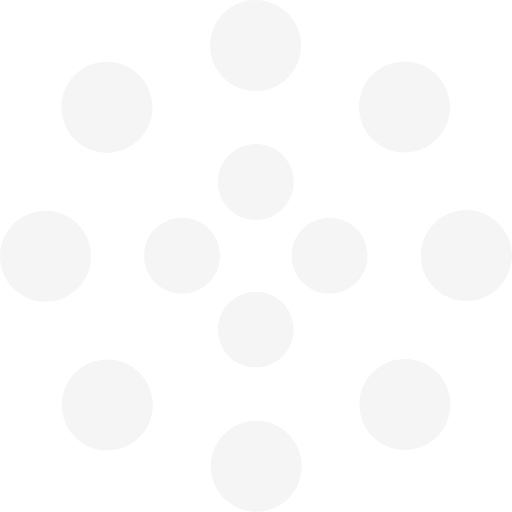
t = 0.00 s
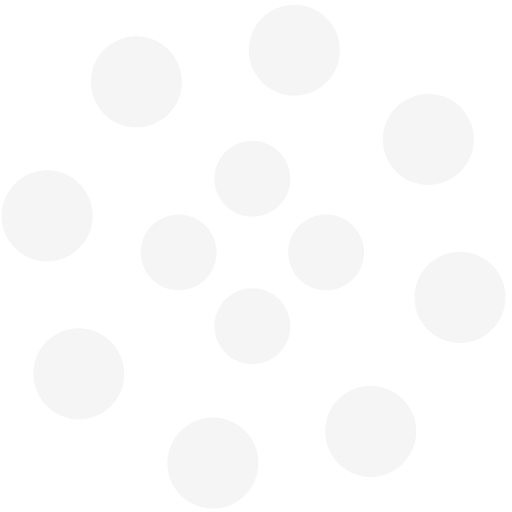
t = 1.25 s
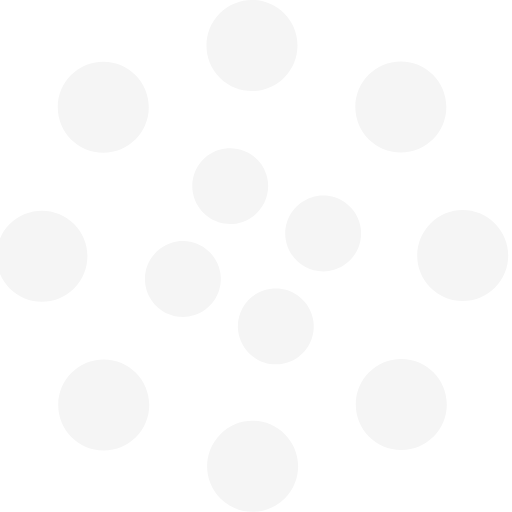
t = 2.00 s
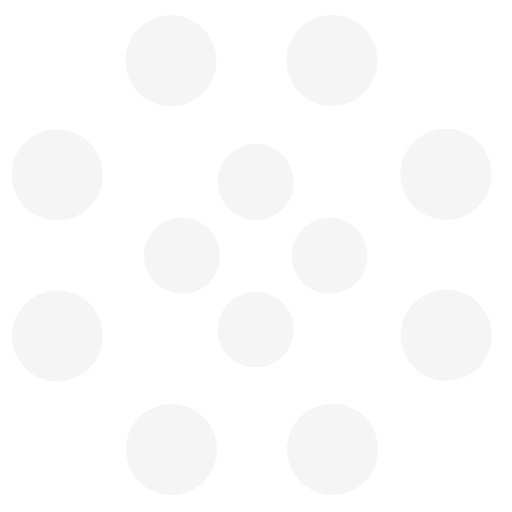
t = 2.50 s
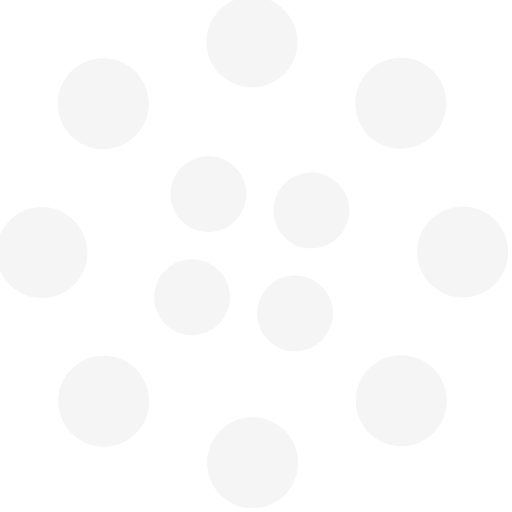
t = 4.00 s
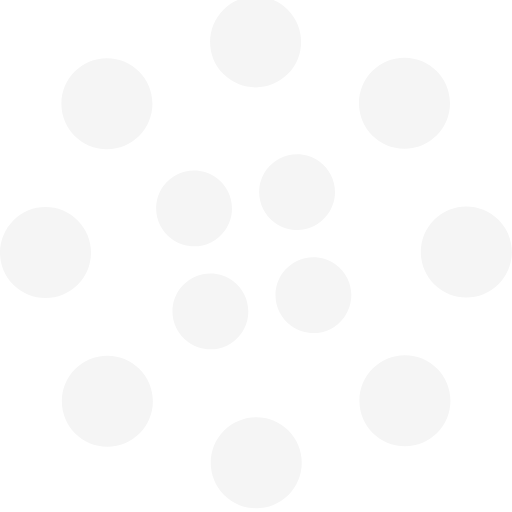
t = 6.00 s

The animated SVG that drew these frames (rendered in a browser with its animation timeline set to each time). Animation: 2 SMIL elements (animateTransform=2); one cycle of 8.00 s, repeats indefinitely.

<svg width="135" height="135" viewBox="0 0 135 135" xmlns="http://www.w3.org/2000/svg" fill="whitesmoke">
    <path d="M67.447 58c5.523 0 10-4.477 10-10s-4.477-10-10-10-10 4.477-10 10 4.477 10 10 10zm9.448 9.447c0 5.523 4.477 10 10 10 5.522 0 10-4.477 10-10s-4.478-10-10-10c-5.523 0-10 4.477-10 10zm-9.448 9.448c-5.523 0-10 4.477-10 10 0 5.522 4.477 10 10 10s10-4.478 10-10c0-5.523-4.477-10-10-10zM58 67.447c0-5.523-4.477-10-10-10s-10 4.477-10 10 4.477 10 10 10 10-4.477 10-10z">
        <animateTransform
            attributeName="transform"
            type="rotate"
            from="0 67 67"
            to="-360 67 67"
            dur="2.5s"
            repeatCount="indefinite"/>
    </path>
    <path d="M28.19 40.31c6.627 0 12-5.374 12-12 0-6.628-5.373-12-12-12-6.628 0-12 5.372-12 12 0 6.626 5.372 12 12 12zm30.72-19.825c4.686 4.687 12.284 4.687 16.97 0 4.686-4.686 4.686-12.284 0-16.97-4.686-4.687-12.284-4.687-16.97 0-4.687 4.686-4.687 12.284 0 16.97zm35.74 7.705c0 6.627 5.37 12 12 12 6.626 0 12-5.373 12-12 0-6.628-5.374-12-12-12-6.63 0-12 5.372-12 12zm19.822 30.72c-4.686 4.686-4.686 12.284 0 16.97 4.687 4.686 12.285 4.686 16.97 0 4.687-4.686 4.687-12.284 0-16.97-4.685-4.687-12.283-4.687-16.97 0zm-7.704 35.74c-6.627 0-12 5.37-12 12 0 6.626 5.373 12 12 12s12-5.374 12-12c0-6.63-5.373-12-12-12zm-30.72 19.822c-4.686-4.686-12.284-4.686-16.97 0-4.686 4.687-4.686 12.285 0 16.97 4.686 4.687 12.284 4.687 16.97 0 4.687-4.685 4.687-12.283 0-16.97zm-35.74-7.704c0-6.627-5.372-12-12-12-6.626 0-12 5.373-12 12s5.374 12 12 12c6.628 0 12-5.373 12-12zm-19.823-30.72c4.687-4.686 4.687-12.284 0-16.97-4.686-4.686-12.284-4.686-16.97 0-4.687 4.686-4.687 12.284 0 16.97 4.686 4.687 12.284 4.687 16.97 0z">
        <animateTransform
            attributeName="transform"
            type="rotate"
            from="0 67 67"
            to="360 67 67"
            dur="8s"
            repeatCount="indefinite"/>
    </path>
</svg>
